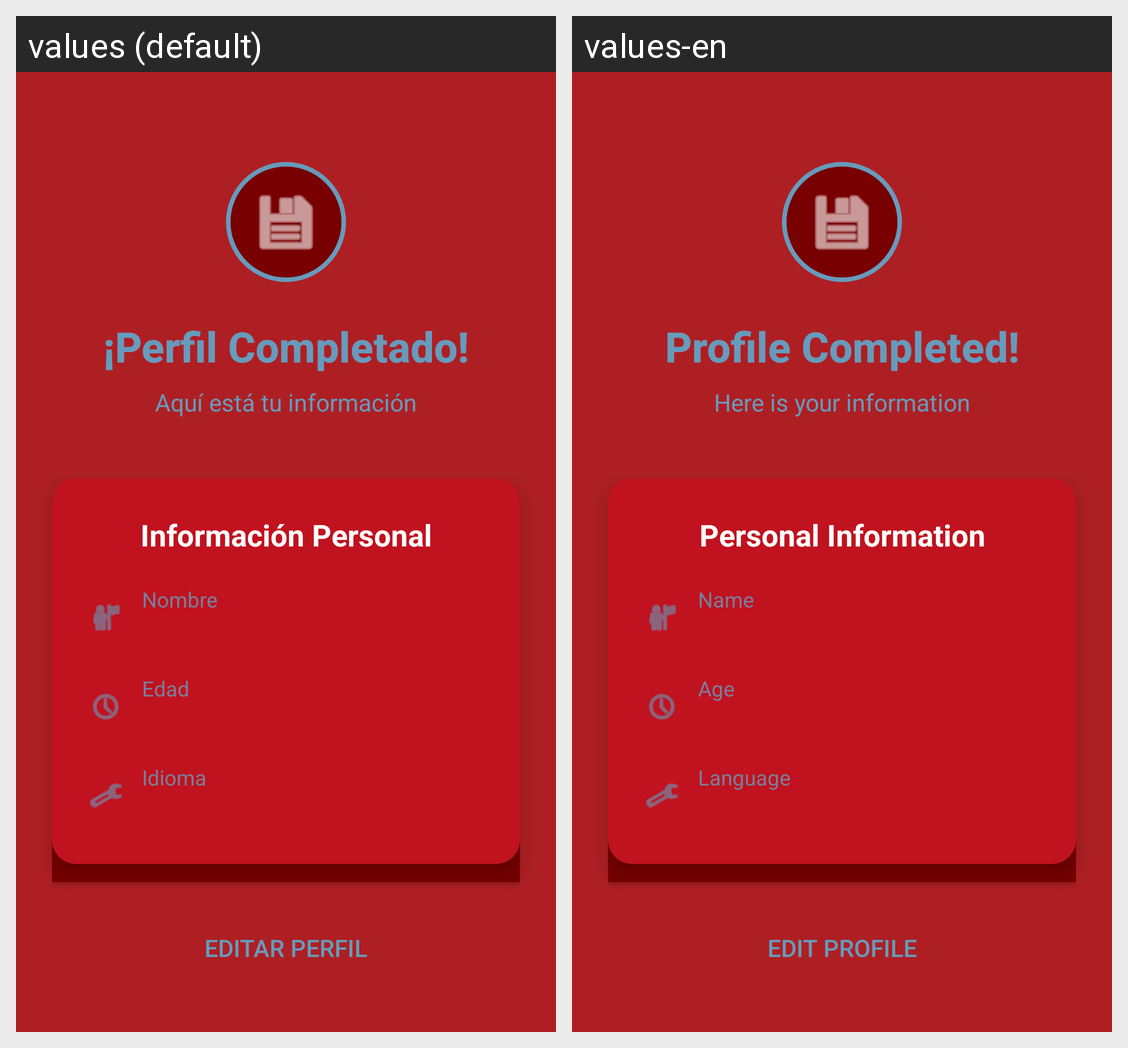

The Android screen above is rendered under two locales of the same app. Produce the string resources it draws, with the default and per-locale values.
Android screen res/layout/activity_profile_summary.xml rendered under 2 locales, left to right: values (default), values-en. Device: Nexus 5 (rendered at 1080×1920; each locale shown at half size, 540×960, under a caption strip naming it); theme Theme.EstaSiNefro.
Strings drawn on this screen, with the default value and each locale's value (text and hints the layout hard-codes, and strings that could not be matched under every locale, appear in the picture but are not listed):

profile_complete_title
  values: ¡Perfil Completado!
  values-en: Profile Completed!

profile_subtitle
  values: Aquí está tu información
  values-en: Here is your information

personal_info
  values: Información Personal
  values-en: Personal Information

name_info
  values: Nombre
  values-en: Name

age_info
  values: Edad
  values-en: Age

language_info
  values: Idioma
  values-en: Language

continue_to_app
  values: Continuar a la App
  values-en: Continue to App

edit_profile
  values: Editar Perfil
  values-en: Edit Profile
